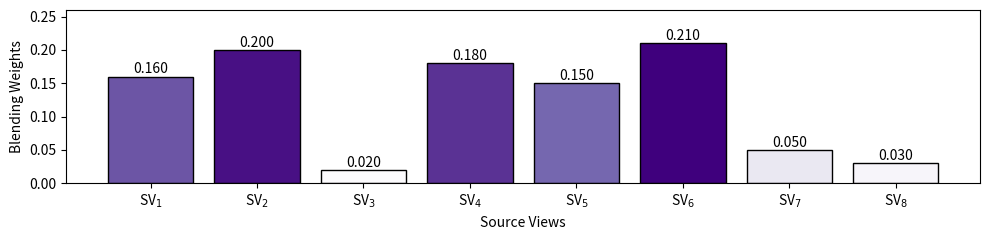

This figure's Python source:
import matplotlib.pyplot as plt
import matplotlib.colors as mcolors

# 数据定义
labels = [f'SV$_{i}$' for i in range(1, 9)]  # 使用 LaTeX 格式生成下标
values = [0.001, 0.35, 0.01, 0.25, 0.17, 0.03, 0.186, 0.003]
values = [0.16, 0.20, 0.02, 0.18, 0.15, 0.21, 0.05, 0.03] # a
# values = [0.25, 0.37, 0.29, 0.06, 0.01, 0.01, 0.01, 0.00] # b

max_value = max(values)
# 创建一个颜色映射（从浅蓝到深蓝）
cmap = plt.cm.get_cmap('Purples')  # 使用 Blues 色系
norm = plt.Normalize(min(values), max(values))  # 归一化值范围
colors = cmap(norm(values))  # 根据值生成对应的颜色

# 创建柱状图
# fig, ax = plt.figure(figsize=(10, 2.5))  # 设置图形大小
fig, ax = plt.subplots(figsize=(10, 2.5))
bars = plt.bar(labels, values, color=colors, edgecolor='black')  # 设置颜色和边缘线

# 在每个柱子上方标注数据值
for bar, value in zip(bars, values):
    height = bar.get_height()
    plt.text(bar.get_x() + bar.get_width() / 2, height + 0.0003, f'{value:.3f}',
             ha='center', va='bottom', fontsize=10)

# 设置标题和标签
# plt.title('Bar Chart of SV Values with Color Intensity')
plt.xlabel('Source Views')
plt.ylabel('Blending Weights')
ax.set_ylim(0, max_value+0.05)
# 添加颜色条（可选）
sm = plt.cm.ScalarMappable(cmap=cmap, norm=norm)
sm.set_array([])  # 需要设置一个空数组以避免警告
# cbar = plt.colorbar(sm, ax=plt.gca(), orientation='vertical', pad=0.02)
# cbar.set_label('Value Intensity')


# 调整布局以避免裁剪
plt.tight_layout()

# 保存为 PNG 文件
plt.savefig('bar_chart_colored.png', dpi=300)

# 显示图形（可选）
plt.show()